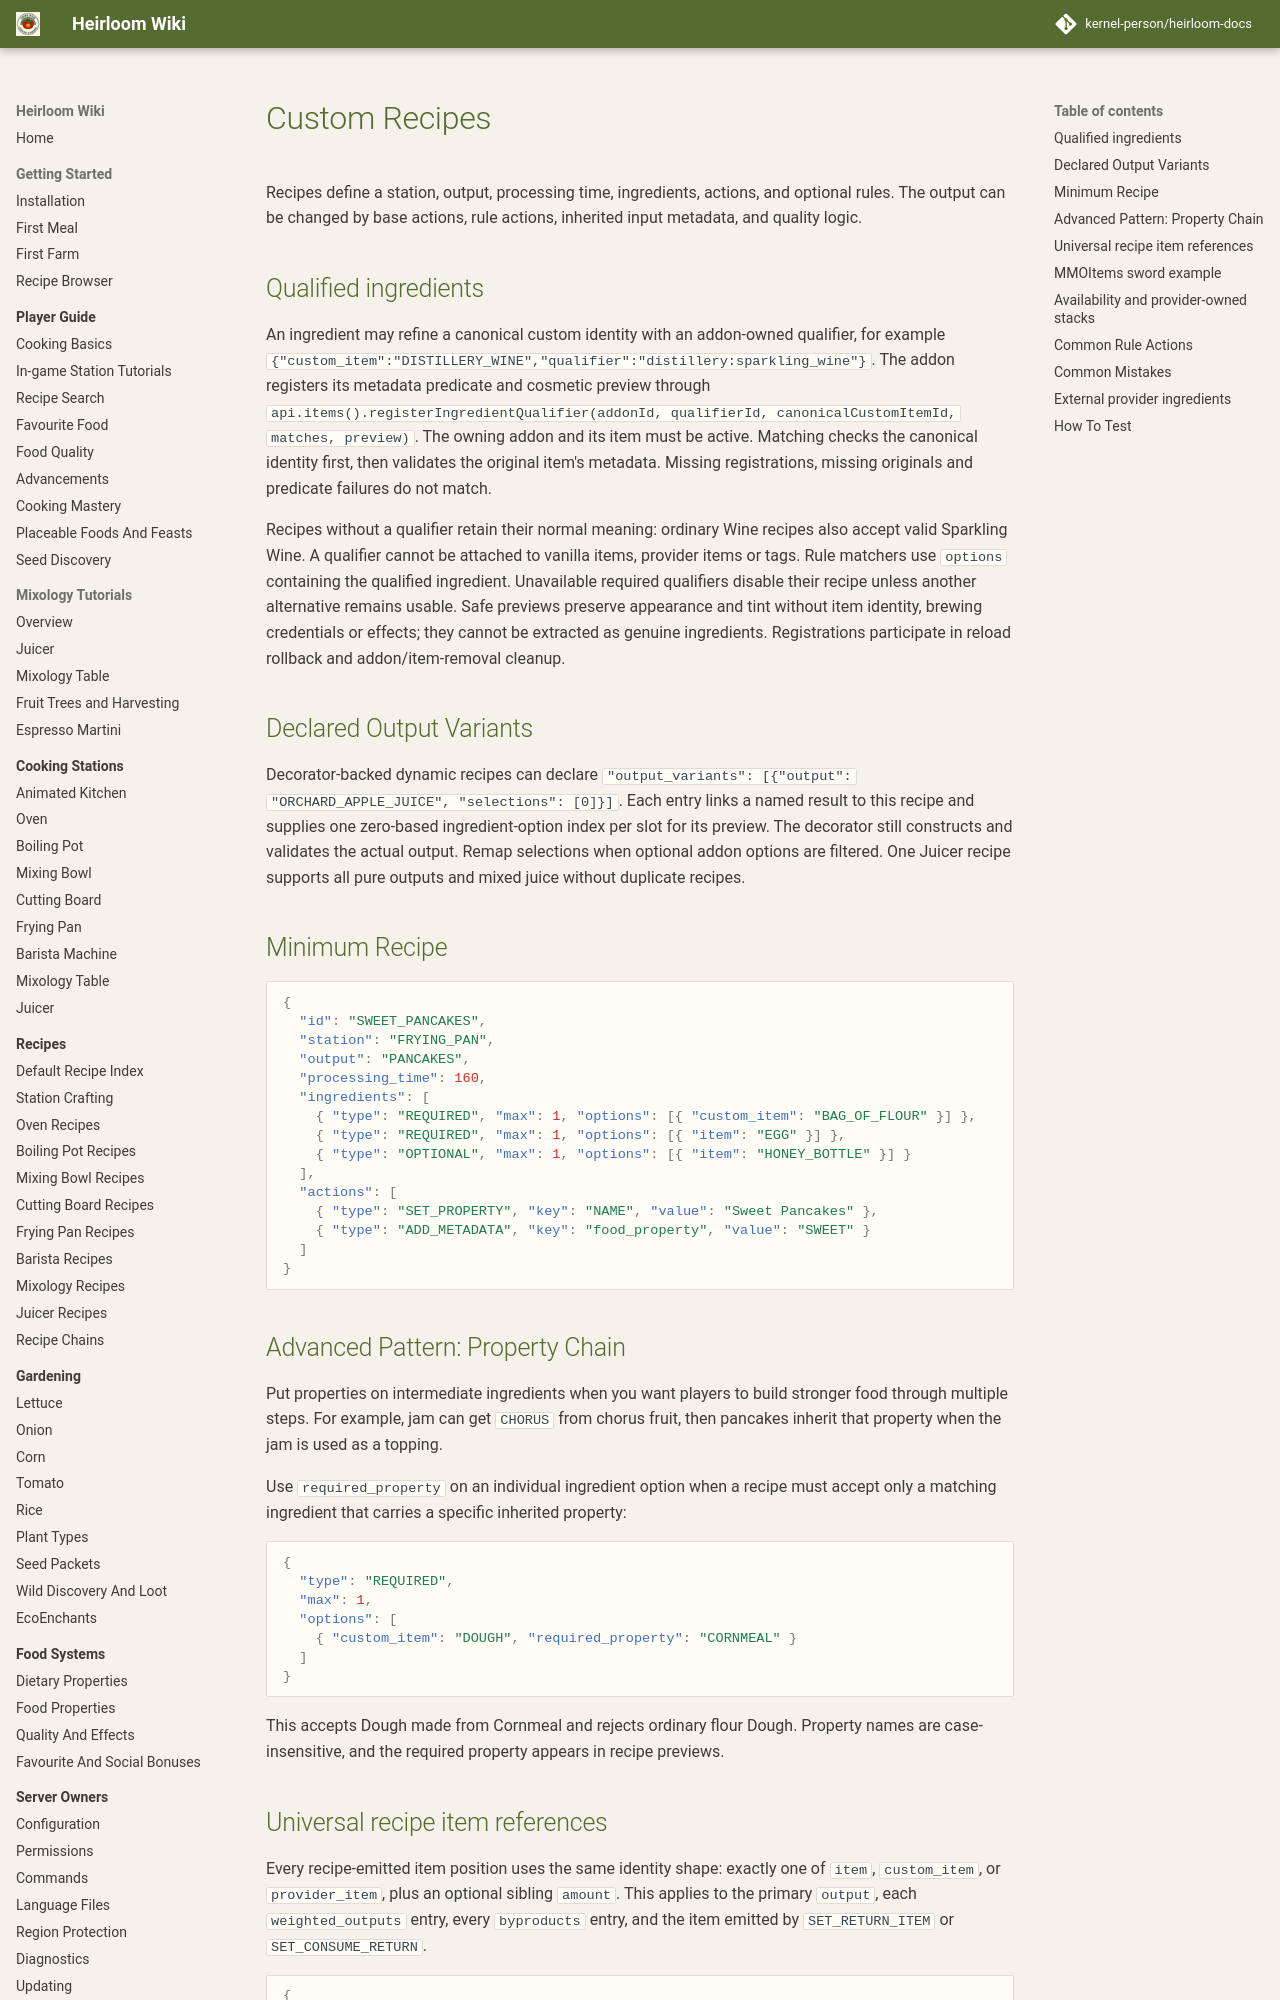

repository: kernel-person/heirloom-docs · page: customization/custom-recipes/index.html · generator: mkdocs

# Custom Recipes

Recipes define a station, output, processing time, ingredients, actions, and optional rules. The output can be changed by base actions, rule actions, inherited input metadata, and quality logic.

## Qualified ingredients

An ingredient may refine a canonical custom identity with an addon-owned qualifier, for example `{"custom_item":"DISTILLERY_WINE","qualifier":"distillery:sparkling_wine"}`. The addon registers its metadata predicate and cosmetic preview through `api.items().registerIngredientQualifier(addonId, qualifierId, canonicalCustomItemId, matches, preview)`. The owning addon and its item must be active. Matching checks the canonical identity first, then validates the original item's metadata. Missing registrations, missing originals and predicate failures do not match.

Recipes without a qualifier retain their normal meaning: ordinary Wine recipes also accept valid Sparkling Wine. A qualifier cannot be attached to vanilla items, provider items or tags. Rule matchers use `options` containing the qualified ingredient. Unavailable required qualifiers disable their recipe unless another alternative remains usable. Safe previews preserve appearance and tint without item identity, brewing credentials or effects; they cannot be extracted as genuine ingredients. Registrations participate in reload rollback and addon/item-removal cleanup.

## Declared Output Variants

Decorator-backed dynamic recipes can declare `"output_variants": [{"output": "ORCHARD_APPLE_JUICE", "selections": [0]}]`. Each entry links a named result to this recipe and supplies one zero-based ingredient-option index per slot for its preview. The decorator still constructs and validates the actual output. Remap selections when optional addon options are filtered. One Juicer recipe supports all pure outputs and mixed juice without duplicate recipes.

## Minimum Recipe

```json
{
  "id": "SWEET_PANCAKES",
  "station": "FRYING_PAN",
  "output": "PANCAKES",
  "processing_time": 160,
  "ingredients": [
    { "type": "REQUIRED", "max": 1, "options": [{ "custom_item": "BAG_OF_FLOUR" }] },
    { "type": "REQUIRED", "max": 1, "options": [{ "item": "EGG" }] },
    { "type": "OPTIONAL", "max": 1, "options": [{ "item": "HONEY_BOTTLE" }] }
  ],
  "actions": [
    { "type": "SET_PROPERTY", "key": "NAME", "value": "Sweet Pancakes" },
    { "type": "ADD_METADATA", "key": "food_property", "value": "SWEET" }
  ]
}
```

## Advanced Pattern: Property Chain

Put properties on intermediate ingredients when you want players to build stronger food through multiple steps. For example, jam can get `CHORUS` from chorus fruit, then pancakes inherit that property when the jam is used as a topping.

Use `required_property` on an individual ingredient option when a recipe must accept only a matching ingredient that carries a specific inherited property:

```json
{
  "type": "REQUIRED",
  "max": 1,
  "options": [
    { "custom_item": "DOUGH", "required_property": "CORNMEAL" }
  ]
}
```

This accepts Dough made from Cornmeal and rejects ordinary flour Dough. Property names are case-insensitive, and the required property appears in recipe previews.
